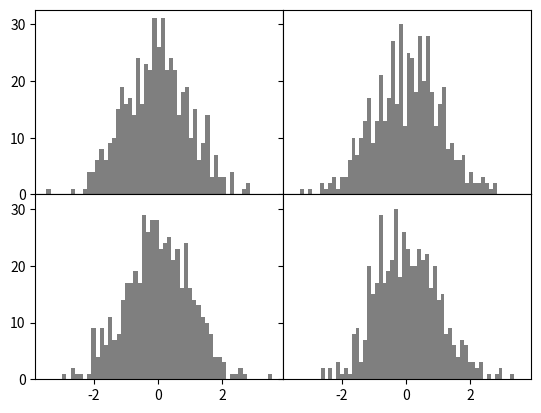

Write the Python code that produced this figure.
# -*- coding:utf-8 -*-
"""
@project = 0601-1
@file = matplotlib_1
@author = Liangjisheng
@create_time = 2018/6/2 0002 下午 15:37
"""
import matplotlib.pylab as plt
import pandas as pd
import numpy as np

fig, axes = plt.subplots(2, 2, sharex=True, sharey=True)
for i in range(2):
    for j in range(2):
        axes[i, j].hist(np.random.randn(500), bins=50, color='k', alpha=0.5)
plt.subplots_adjust(wspace=0, hspace=0)
plt.show()
# plt.savefig('test.jpg', bbox_inches='tight')
